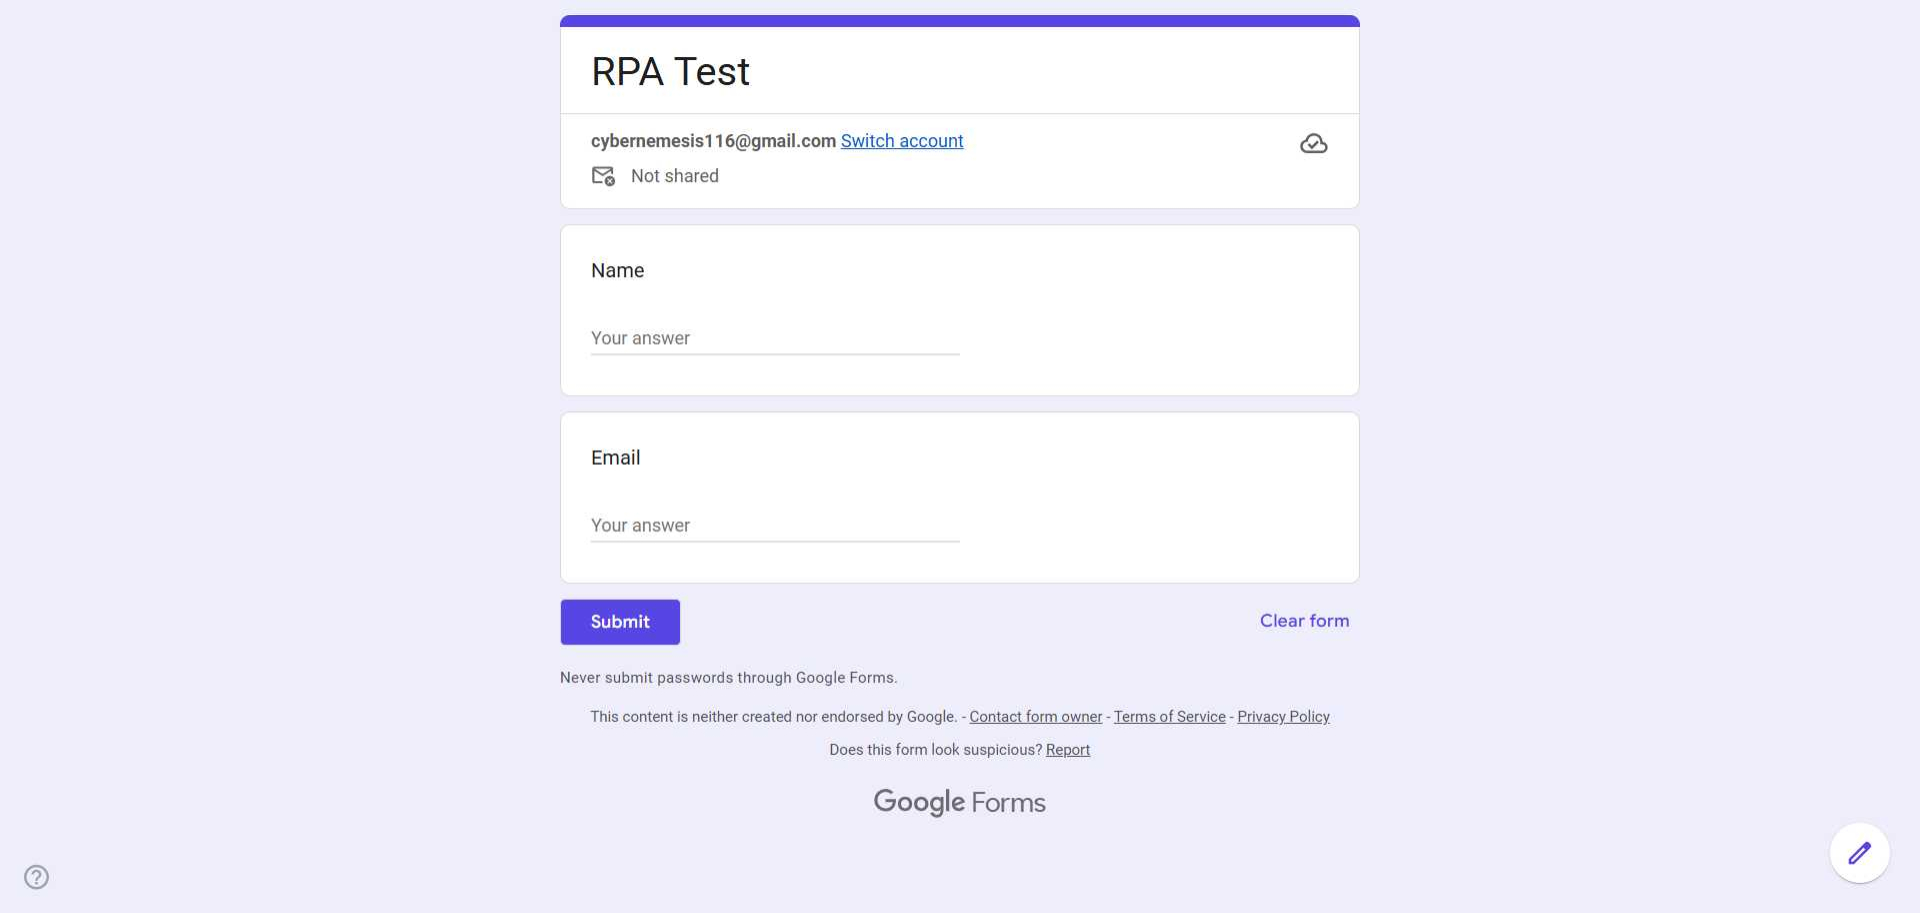
Workflow: fromexcel

Step 1: Chrome RPA Test in window 'RPA Test' (chrome.exe)

Step 2: type "[CurrentRow("name").toString()]" into the text box in window 'RPA Test' (chrome.exe) (no picture)

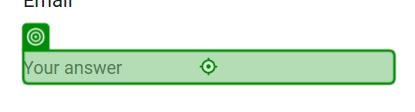
Step 3: type "[CurrentRow("email").toString()]" into the text box in window 'RPA Test' (chrome.exe)

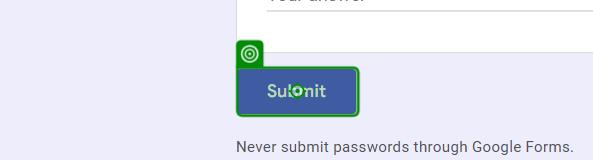
Step 4: click on the element in window 'RPA Test' (chrome.exe)
